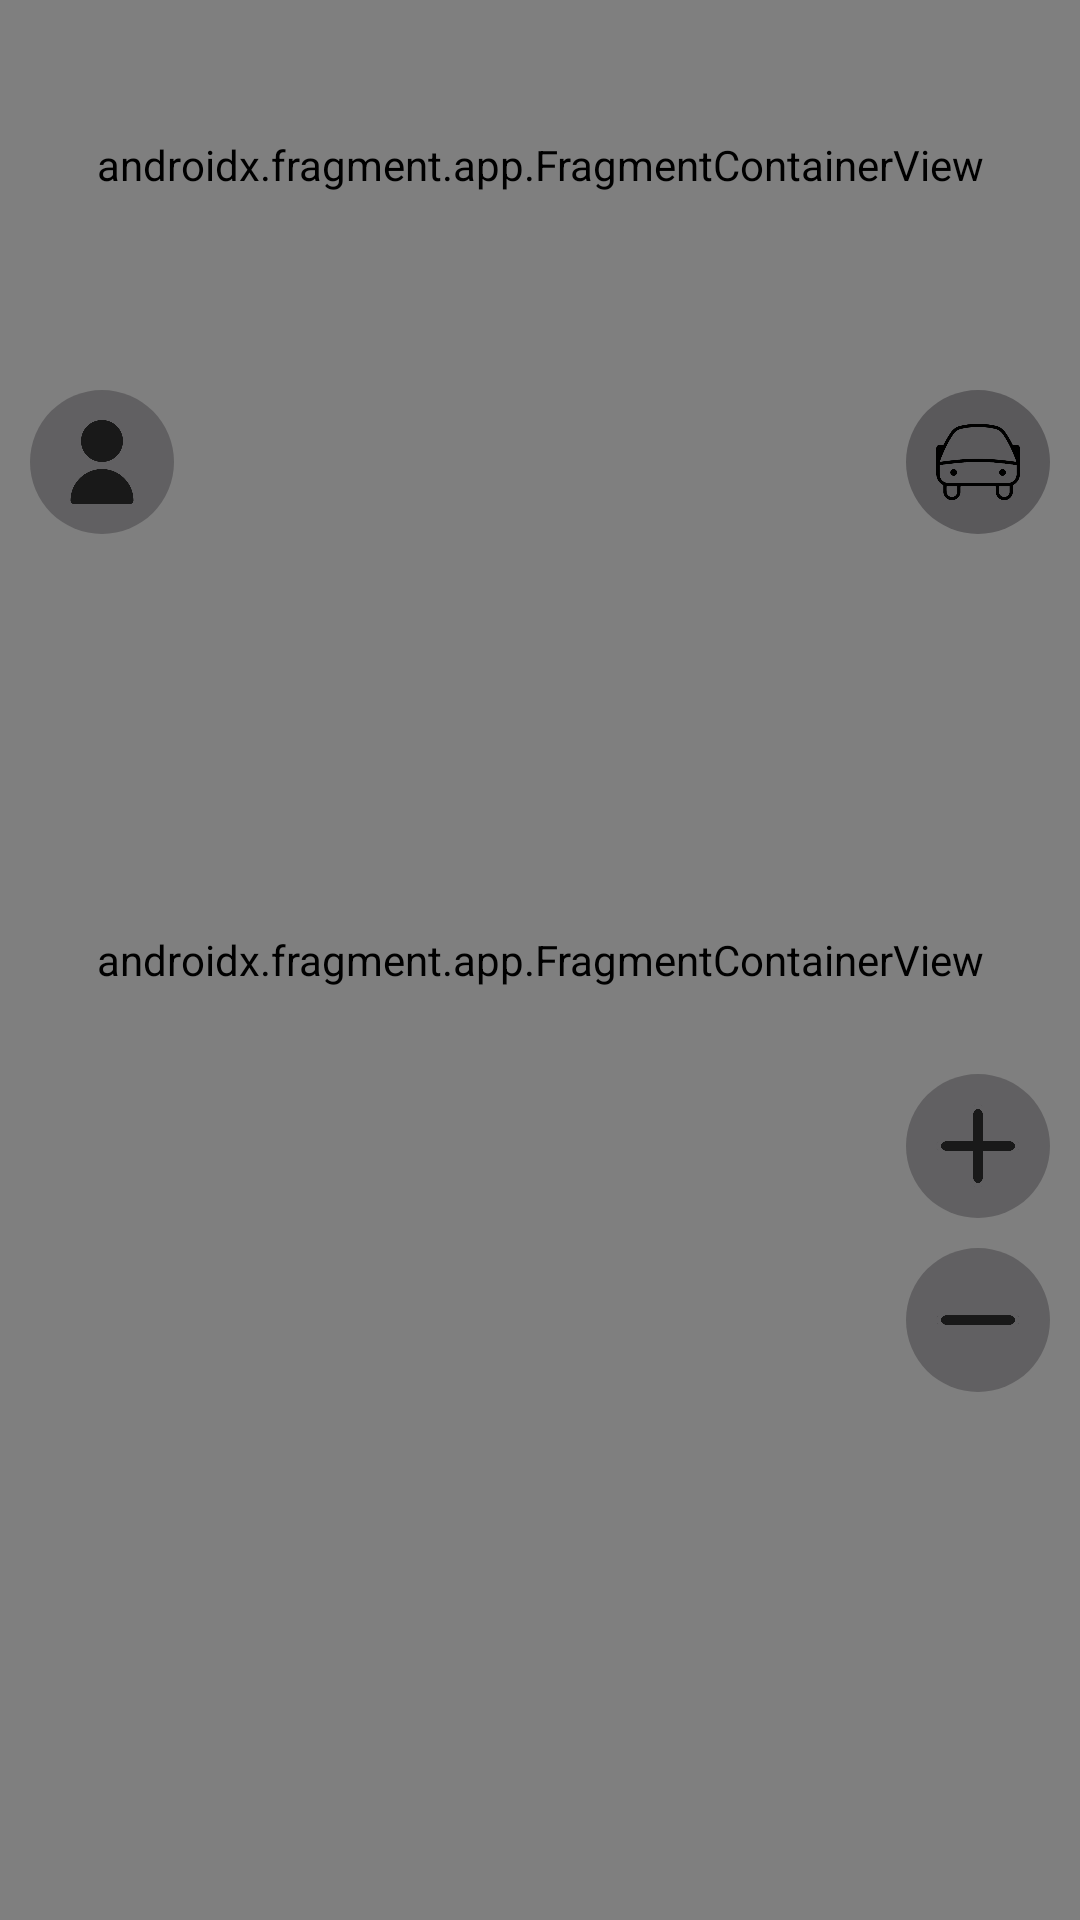

Produce the Android XML layout that renders to this screen, including the resource entries it uses.
<!-- AndroidManifest.xml: application theme Theme.RouteBuddy -->
<!-- res/layout/activity_maps.xml -->
<?xml version="1.0" encoding="utf-8"?>
<androidx.constraintlayout.widget.ConstraintLayout xmlns:android="http://schemas.android.com/apk/res/android"
    xmlns:app="http://schemas.android.com/apk/res-auto"
    xmlns:tools="http://schemas.android.com/tools"
    android:layout_width="match_parent"
    android:layout_height="match_parent"
    tools:context=".activity.MapsActivity">

    <androidx.fragment.app.FragmentContainerView
        android:id="@+id/map"
        android:name="com.google.android.gms.maps.SupportMapFragment"
        android:layout_width="match_parent"
        android:layout_height="match_parent" />

    <LinearLayout
        android:id="@+id/search"
        android:layout_width="match_parent"
        android:layout_height="50sp"
        android:layout_marginLeft="10sp"
        android:layout_marginTop="30sp"
        android:layout_marginRight="10sp"
        android:background="@color/white"
        app:layout_constraintEnd_toEndOf="parent"
        app:layout_constraintStart_toStartOf="parent"
        app:layout_constraintTop_toTopOf="parent">

        <androidx.fragment.app.FragmentContainerView
            android:id="@+id/autocomplete"
            android:name="com.google.android.libraries.places.widget.AutocompleteSupportFragment"
            android:layout_width="match_parent"
            android:layout_height="match_parent" />
    </LinearLayout>

    <TextView
        android:id="@+id/text"
        android:layout_width="match_parent"
        android:layout_height="wrap_content"
        android:layout_below="@id/search"
        android:layout_centerInParent="true"
        android:layout_marginLeft="20sp"
        android:layout_marginTop="40sp"
        android:layout_marginRight="20sp"
        android:textSize="25sp"
        app:layout_constraintEnd_toEndOf="parent"
        app:layout_constraintStart_toStartOf="parent"
        app:layout_constraintTop_toTopOf="parent" />

    <ImageButton
        android:id="@+id/user"
        android:layout_width="48sp"
        android:layout_height="48sp"
        android:layout_marginStart="10sp"
        android:layout_marginTop="50sp"
        android:alpha="0.8"
        android:background="@drawable/custom_image_button"
        android:contentDescription="@string/user"
        android:padding="10sp"
        android:scaleType="centerInside"
        app:layout_constraintStart_toStartOf="parent"
        app:layout_constraintTop_toBottomOf="@+id/search"
        app:srcCompat="@drawable/user"
        tools:ignore="ImageContrastCheck" />

    <ImageButton
        android:id="@+id/traffic"
        android:layout_width="48sp"
        android:layout_height="48sp"
        android:layout_marginTop="50sp"
        android:layout_marginEnd="10sp"
        android:background="@drawable/custom_image_button"
        android:contentDescription="@string/traffic"
        android:padding="10sp"
        android:scaleType="centerInside"
        app:layout_constraintEnd_toEndOf="parent"
        app:layout_constraintTop_toBottomOf="@+id/search"
        app:srcCompat="@drawable/traffic"
        tools:ignore="ImageContrastCheck" />

    <ImageButton
        android:id="@+id/plus"
        android:layout_width="48sp"
        android:layout_height="48sp"
        android:layout_marginTop="180sp"
        android:layout_marginEnd="10sp"
        android:alpha="0.8"
        android:background="@drawable/custom_image_button"
        android:contentDescription="@string/plus"
        android:padding="10sp"
        android:scaleType="centerInside"
        app:layout_constraintEnd_toEndOf="parent"
        app:layout_constraintTop_toBottomOf="@+id/traffic"
        app:srcCompat="@drawable/plus"
        tools:ignore="ImageContrastCheck" />

    <ImageButton
        android:id="@+id/minus"
        android:layout_width="48sp"
        android:layout_height="48sp"
        android:layout_marginTop="10sp"
        android:layout_marginEnd="10sp"
        android:alpha="0.8"
        android:background="@drawable/custom_image_button"
        android:contentDescription="@string/minus"
        android:padding="10sp"
        android:scaleType="centerInside"
        app:layout_constraintEnd_toEndOf="parent"
        app:layout_constraintTop_toBottomOf="@+id/plus"
        app:srcCompat="@drawable/minus"
        tools:ignore="ImageContrastCheck" />

    <ImageButton
        android:id="@+id/location"
        android:layout_width="48sp"
        android:layout_height="48sp"
        android:layout_marginTop="180sp"
        android:layout_marginEnd="10sp"
        android:alpha="0.8"
        android:background="@drawable/custom_image_button"
        android:contentDescription="@string/location"
        android:padding="10sp"
        android:scaleType="centerInside"
        app:layout_constraintEnd_toEndOf="parent"
        app:layout_constraintTop_toBottomOf="@+id/minus"
        app:srcCompat="@drawable/location"
        tools:ignore="ImageContrastCheck" />

    <ImageButton
        android:id="@+id/create_point"
        android:layout_width="48sp"
        android:layout_height="48sp"
        android:layout_marginTop="10sp"
        android:layout_marginEnd="10sp"
        android:alpha="0.8"
        android:background="@drawable/custom_image_button"
        android:contentDescription="@string/create_point"
        android:padding="10sp"
        android:scaleType="centerInside"
        app:layout_constraintEnd_toEndOf="parent"
        app:layout_constraintTop_toBottomOf="@+id/location"
        app:srcCompat="@drawable/create_point"
        tools:ignore="ImageContrastCheck" />
</androidx.constraintlayout.widget.ConstraintLayout>
<!-- resources referenced by this layout -->
<resources>
  <color name="white">#FFFFFFFF</color>
  <!-- drawable custom_image_button (drawable) -->
  <?xml version="1.0" encoding="utf-8"?>
  <shape xmlns:android="http://schemas.android.com/apk/res/android"
      android:width="80dp"
      android:height="80dp"
      android:shape="rectangle">
      <solid android:color="@color/night" />
      <corners android:radius="500sp" />
  </shape>
  <!-- drawable minus: png bitmap (drawable, 6570 bytes) -->
  <!-- drawable plus: png bitmap (drawable, 8763 bytes) -->
  <!-- drawable traffic: png bitmap (drawable, 27109 bytes) -->
  <!-- drawable user: png bitmap (drawable, 14151 bytes) -->
  <string name="create_point">Создать точку</string>
  <string name="location">Геолокация</string>
  <string name="minus">Минус</string>
  <string name="plus">Плюс</string>
  <string name="traffic">Дорожный трафик</string>
  <string name="user">Пользователь</string>
  <style name="Theme.RouteBuddy" parent="Base.Theme.RouteBuddy" />
  <color name="night">#5A595B</color>
  <style name="Base.Theme.RouteBuddy" parent="Theme.Material3.DayNight.NoActionBar">
          <item name="colorPrimary">@color/my_light_primary</item>
      </style>
  <color name="my_light_primary">#80A09CA2</color>
</resources>
